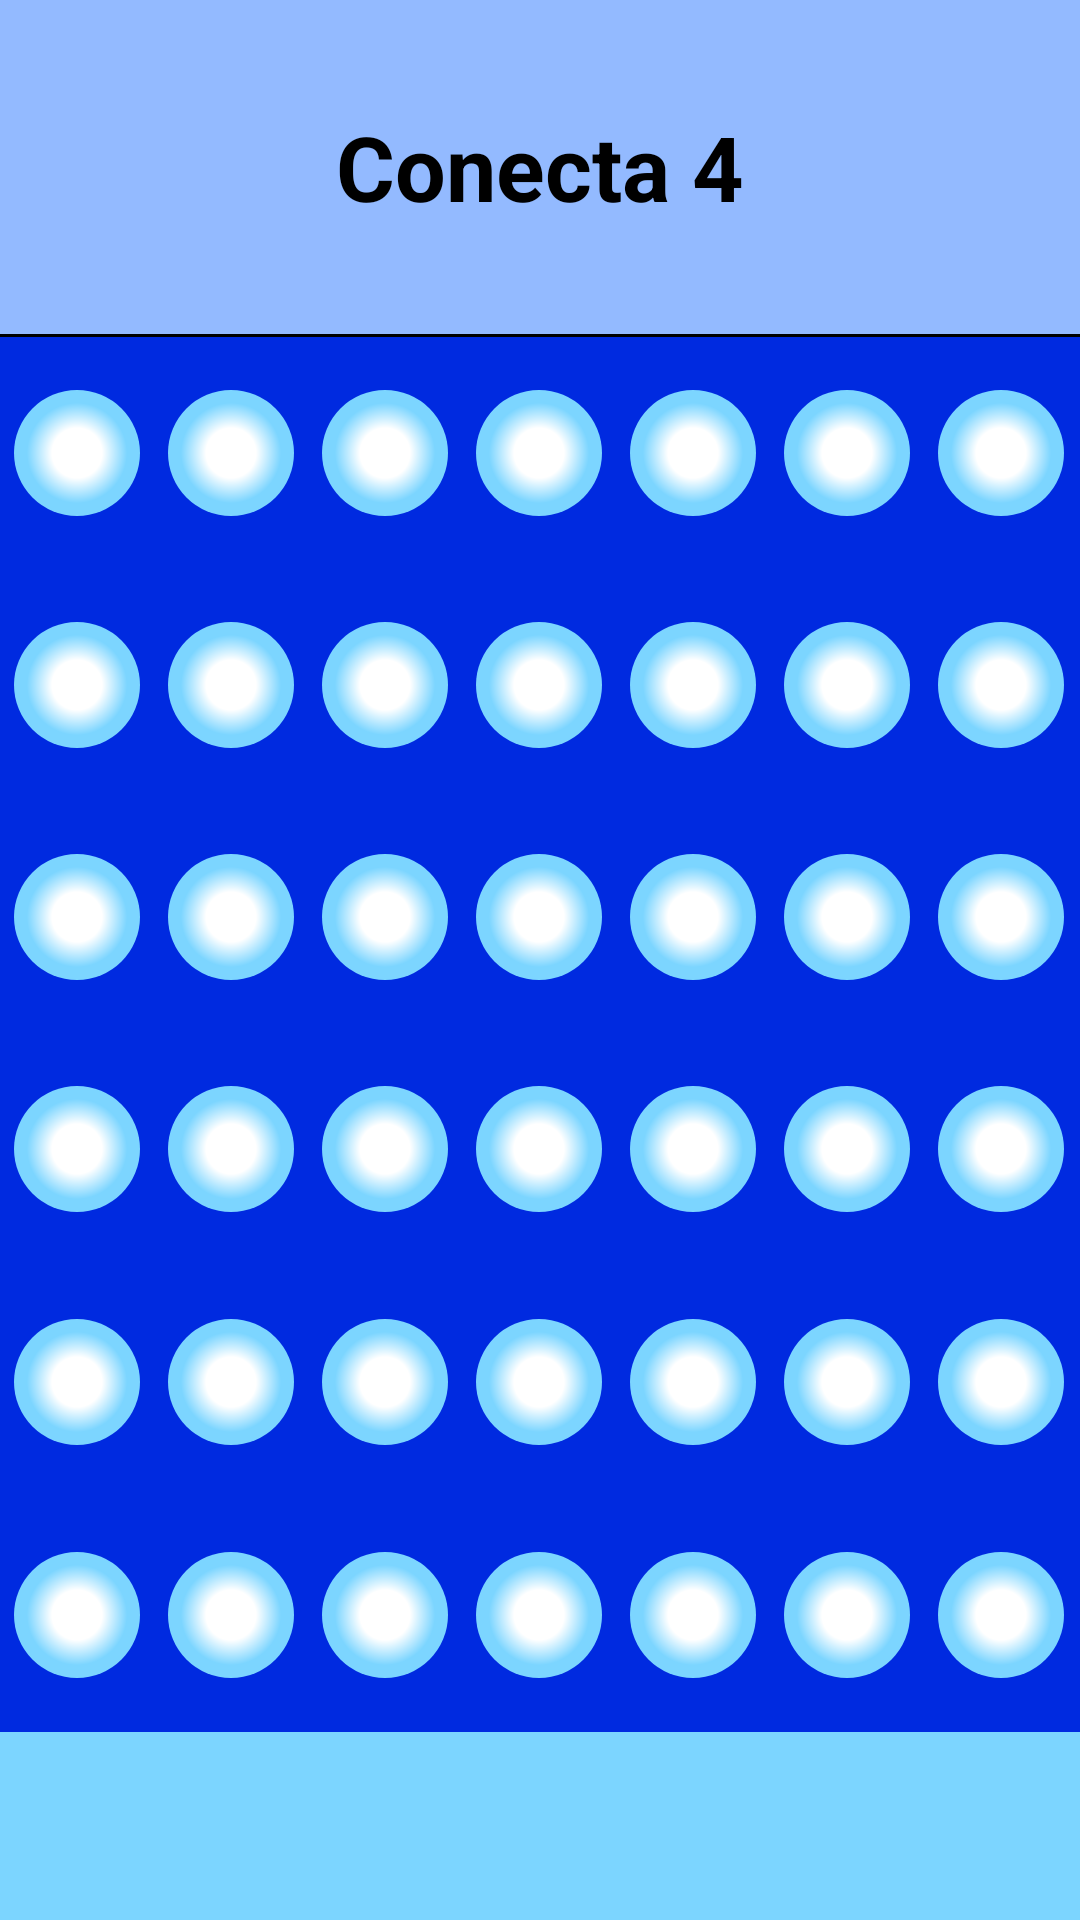

Android layout source for this screen:
<!-- AndroidManifest.xml: application theme AppTheme -->
<!-- res/layout/activity_main.xml -->
<?xml version="1.0" encoding="utf-8"?>
<TableLayout xmlns:android="http://schemas.android.com/apk/res/android"

    android:layout_width="match_parent"
    android:layout_height="match_parent"
    android:background="@color/colorFondo"
    android:stretchColumns="*">

    
    <TextView
        android:layout_weight="2"
        android:layout_width="match_parent"
        android:layout_height="wrap_content"
        android:id="@+id/statusHeader"
        android:gravity="center"
        android:fontFamily="Arial"
        android:textStyle="bold"
        android:textSize="@dimen/dimenTitleH"
        android:textColor="@color/colorTitleH"
        android:background="@color/colorBTitleH"
        android:text="@string/titleH"/>


    <TextView
        android:layout_width="match_parent"
        android:layout_height="1dp"
        android:background="@color/colorLineaH"/>

    
    <TableRow android:layout_weight="1">
        <ImageButton style="@style/C4SinFicha"
            android:id="@+id/b11"
            android:contentDescription="@string/IBConecta4" />
        <ImageButton style="@style/C4SinFicha"
            android:id="@+id/b12"
            android:contentDescription="@string/IBConecta4" />
        <ImageButton style="@style/C4SinFicha"
            android:id="@+id/b13"
            android:contentDescription="@string/IBConecta4" />
        <ImageButton style="@style/C4SinFicha"
            android:id="@+id/b14"
            android:contentDescription="@string/IBConecta4" />
        <ImageButton style="@style/C4SinFicha"
            android:id="@+id/b15"
            android:contentDescription="@string/IBConecta4" />
        <ImageButton style="@style/C4SinFicha"
            android:id="@+id/b16"
            android:contentDescription="@string/IBConecta4" />
        <ImageButton style="@style/C4SinFicha"
            android:id="@+id/b17"
            android:contentDescription="@string/IBConecta4" />
    </TableRow>

    
    <TableRow android:layout_weight="1">
        <ImageButton style="@style/C4SinFicha"
            android:id="@+id/b21"
            android:contentDescription="@string/IBConecta4" />
        <ImageButton style="@style/C4SinFicha"
            android:id="@+id/b22"
            android:contentDescription="@string/IBConecta4" />
        <ImageButton style="@style/C4SinFicha"
            android:id="@+id/b23"
            android:contentDescription="@string/IBConecta4" />
        <ImageButton style="@style/C4SinFicha"
            android:id="@+id/b24"
            android:contentDescription="@string/IBConecta4" />
        <ImageButton style="@style/C4SinFicha"
            android:id="@+id/b25"
            android:contentDescription="@string/IBConecta4" />
        <ImageButton style="@style/C4SinFicha"
            android:id="@+id/b26"
            android:contentDescription="@string/IBConecta4" />
        <ImageButton style="@style/C4SinFicha"
            android:id="@+id/b27"
            android:contentDescription="@string/IBConecta4" />
    </TableRow>

    
    <TableRow android:layout_weight="1">
        <ImageButton style="@style/C4SinFicha"
            android:id="@+id/b31"
            android:contentDescription="@string/IBConecta4" />
        <ImageButton style="@style/C4SinFicha"
            android:id="@+id/b32"
            android:contentDescription="@string/IBConecta4" />
        <ImageButton style="@style/C4SinFicha"
            android:id="@+id/b33"
            android:contentDescription="@string/IBConecta4" />
        <ImageButton style="@style/C4SinFicha"
            android:id="@+id/b34"
            android:contentDescription="@string/IBConecta4" />
        <ImageButton style="@style/C4SinFicha"
            android:id="@+id/b35"
            android:contentDescription="@string/IBConecta4" />
        <ImageButton style="@style/C4SinFicha"
            android:id="@+id/b36"
            android:contentDescription="@string/IBConecta4" />
        <ImageButton style="@style/C4SinFicha"
            android:id="@+id/b37"
            android:contentDescription="@string/IBConecta4" />
    </TableRow>

    
    <TableRow android:layout_weight="1">
        <ImageButton style="@style/C4SinFicha"
            android:id="@+id/b41"
            android:contentDescription="@string/IBConecta4" />
        <ImageButton style="@style/C4SinFicha"
            android:id="@+id/b42"
            android:contentDescription="@string/IBConecta4" />
        <ImageButton style="@style/C4SinFicha"
            android:id="@+id/b43"
            android:contentDescription="@string/IBConecta4" />
        <ImageButton style="@style/C4SinFicha"
            android:id="@+id/b44"
            android:contentDescription="@string/IBConecta4" />
        <ImageButton style="@style/C4SinFicha"
            android:id="@+id/b45"
            android:contentDescription="@string/IBConecta4" />
        <ImageButton style="@style/C4SinFicha"
            android:id="@+id/b46"
            android:contentDescription="@string/IBConecta4" />
        <ImageButton style="@style/C4SinFicha"
            android:id="@+id/b47"
            android:contentDescription="@string/IBConecta4" />
    </TableRow>

    
    <TableRow android:layout_weight="1">
        <ImageButton style="@style/C4SinFicha"
            android:id="@+id/b51"
            android:contentDescription="@string/IBConecta4" />
        <ImageButton style="@style/C4SinFicha"
            android:id="@+id/b52"
            android:contentDescription="@string/IBConecta4" />
        <ImageButton style="@style/C4SinFicha"
            android:id="@+id/b53"
            android:contentDescription="@string/IBConecta4" />
        <ImageButton style="@style/C4SinFicha"
            android:id="@+id/b54"
            android:contentDescription="@string/IBConecta4" />
        <ImageButton style="@style/C4SinFicha"
            android:id="@+id/b55"
            android:contentDescription="@string/IBConecta4" />
        <ImageButton style="@style/C4SinFicha"
            android:id="@+id/b56"
            android:contentDescription="@string/IBConecta4" />
        <ImageButton style="@style/C4SinFicha"
            android:id="@+id/b57"
            android:contentDescription="@string/IBConecta4" />
    </TableRow>

    
    <TableRow android:layout_weight="1">
        <ImageButton style="@style/C4SinFicha"
            android:id="@+id/b61"
            android:contentDescription="@string/IBConecta4" />
        <ImageButton style="@style/C4SinFicha"
            android:id="@+id/b62"
            android:contentDescription="@string/IBConecta4" />
        <ImageButton style="@style/C4SinFicha"
            android:id="@+id/b63"
            android:contentDescription="@string/IBConecta4" />
        <ImageButton style="@style/C4SinFicha"
            android:id="@+id/b64"
            android:contentDescription="@string/IBConecta4" />
        <ImageButton style="@style/C4SinFicha"
            android:id="@+id/b65"
            android:contentDescription="@string/IBConecta4" />
        <ImageButton style="@style/C4SinFicha"
            android:id="@+id/b66"
            android:contentDescription="@string/IBConecta4" />
        <ImageButton style="@style/C4SinFicha"
            android:id="@+id/b67"
            android:contentDescription="@string/IBConecta4" />
    </TableRow>


    
    <TextView
        android:layout_weight="1"
        android:layout_width="match_parent"
        android:layout_height="wrap_content"
        android:id="@+id/statusFooter"
        android:gravity="center"
        android:fontFamily="Arial"
        android:textStyle="bold"
        android:textSize="@dimen/dimenTitleF"
        android:textColor="@color/colorTitleF"
        android:background="@color/colorBTitleF"/>

 </TableLayout>
<!-- resources referenced by this layout -->
<resources>
  <color name="colorBTitleF">#7CD5FF</color>
  <color name="colorBTitleH">#FF93BAFF</color>
  <color name="colorFondo">#FF002AE0</color>
  <color name="colorLineaH">#FF000000</color>
  <color name="colorTitleF">#FF000000</color>
  <color name="colorTitleH">#FF000000</color>
  <dimen name="dimenTitleF">20dp</dimen>
  <dimen name="dimenTitleH">30dp</dimen>
  <string name="IBConecta4">BotonImagen Conecta4</string>
  <string name="titleH">Conecta 4</string>
  <style name="C4SinFicha">
          <item name="android:layout_width">@dimen/ficha</item>
          <item name="android:layout_height">@dimen/ficha</item>
          <item name="android:layout_gravity">center</item>
          <item name="android:src">@drawable/c4_sin_ficha</item>
          <item name="android:background">@android:color/transparent</item>
      </style>
  <style name="AppTheme" parent="AppBaseTheme">
          <item name="colorPrimary">@color/colorPrimary</item>
          <item name="colorPrimaryDark">@color/colorPrimaryDark</item>
          <item name="colorAccent">@color/colorAccent</item>
      </style>
  <dimen name="ficha">42dp</dimen>
  <!-- drawable c4_sin_ficha (drawable) -->
  <?xml version="1.0" encoding="utf-8"?>
  <shape xmlns:android="http://schemas.android.com/apk/res/android"
      android:shape="oval">
  
  
  
      <gradient
          android:startColor="#FFFFFFFF"
          android:centerColor="#FFFFFFFF"
          android:endColor="@color/colorFondo2"
          android:gradientRadius="50"
          android:type="radial" />
  
      <size
          android:width="@dimen/ficha"
          android:height="@dimen/ficha"/>
  </shape>
  <style name="AppBaseTheme" parent="android:Theme.Light">
      </style>
  <color name="colorPrimary">#3F51B5</color>
  <color name="colorPrimaryDark">#303F9F</color>
  <color name="colorAccent">#FF4081</color>
  <color name="colorFondo2">#FF7CD5FF</color>
</resources>
